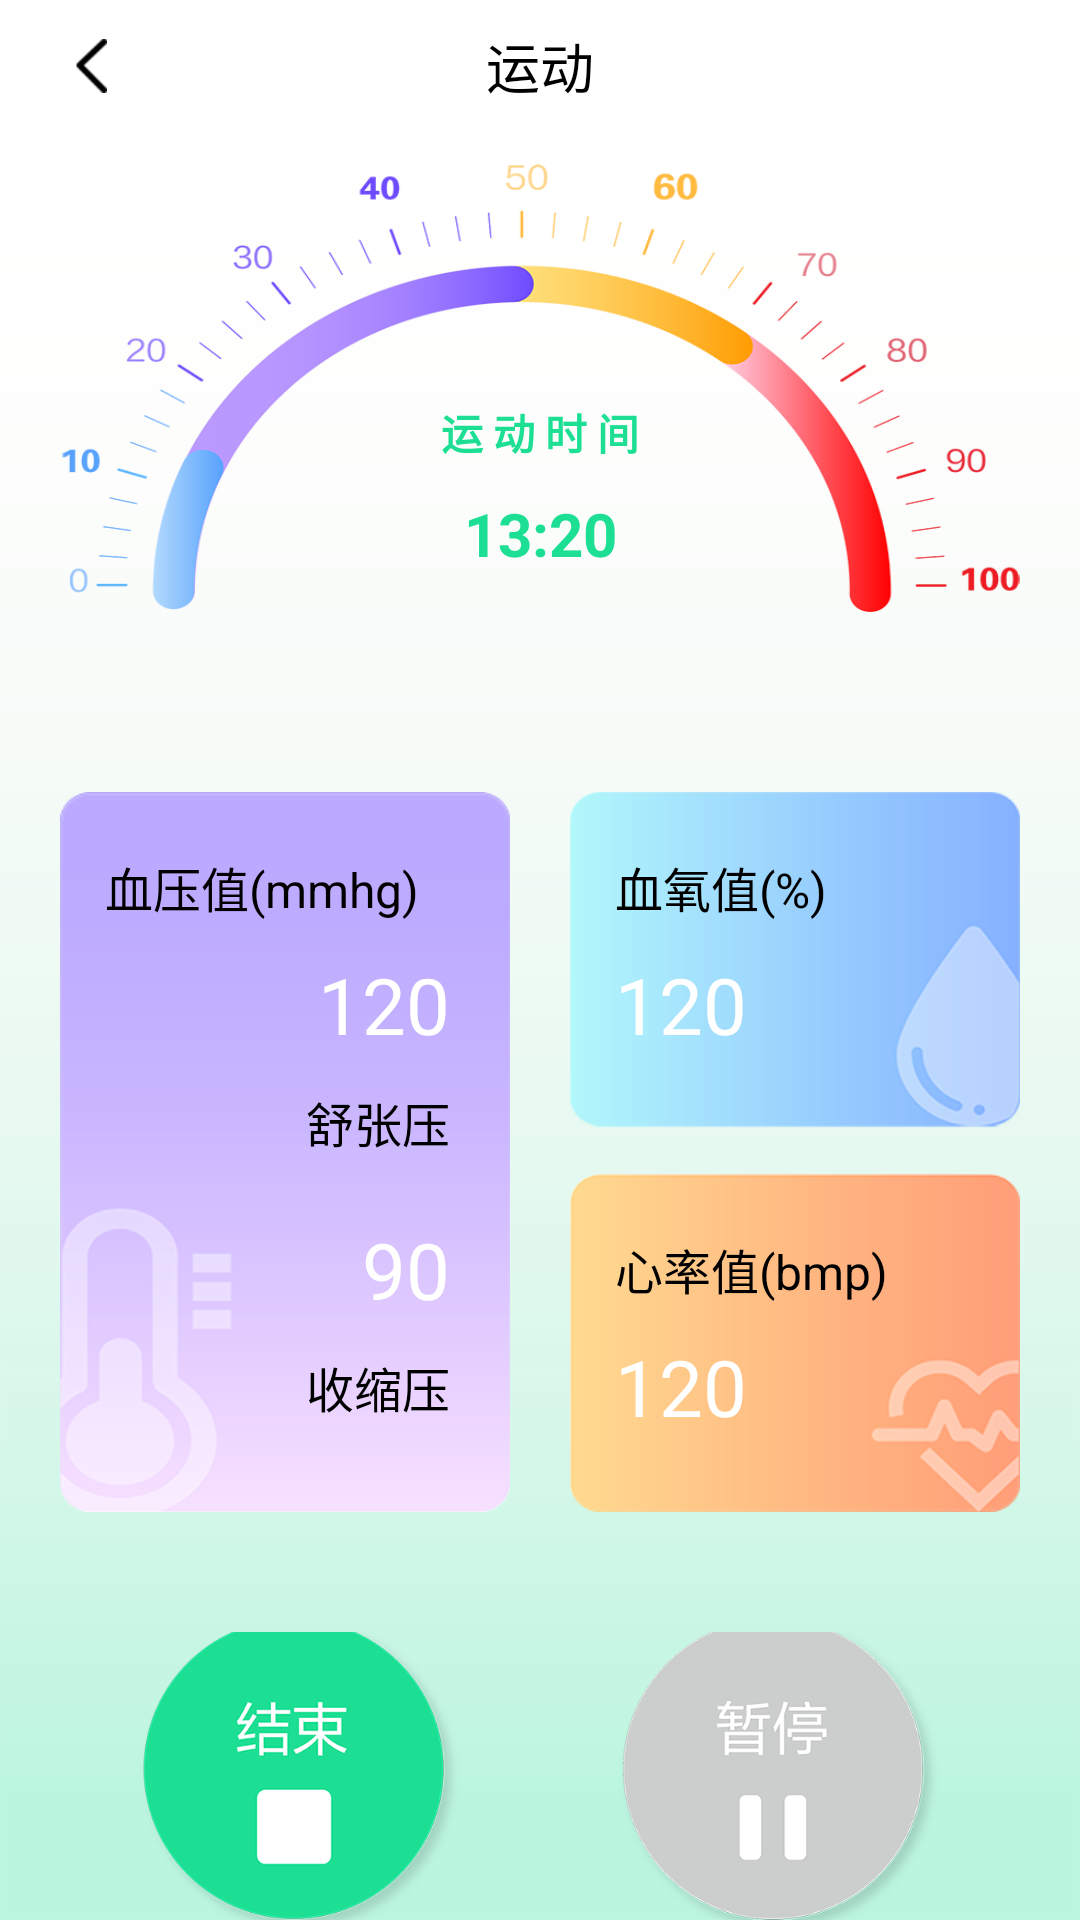

Android layout source for this screen:
<!-- AndroidManifest.xml: application theme AppTheme -->
<!-- res/layout/go_sports_activity.xml -->
<?xml version="1.0" encoding="utf-8"?>
<LinearLayout xmlns:android="http://schemas.android.com/apk/res/android"
    android:layout_width="match_parent"
    android:layout_height="match_parent"
    xmlns:app="http://schemas.android.com/apk/res-auto"
    android:orientation="vertical"
    android:background="@mipmap/go_to_sp_bg_iv">

    <RelativeLayout
        android:id="@+id/team_query_relative"
        android:layout_width="match_parent"
        android:layout_height="44dp"
        >

        <LinearLayout
            android:id="@+id/iv_back"
            android:layout_width="wrap_content"
            android:layout_height="match_parent">

            <ImageView
                android:layout_width="wrap_content"
                android:layout_height="wrap_content"
                android:layout_gravity="center"
                android:layout_marginLeft="20dp"
                android:layout_marginRight="25dp"
                android:padding="5dp"
                android:src="@mipmap/right_black_return_iv" />

        </LinearLayout>


        <TextView
            android:layout_width="wrap_content"
            android:layout_height="wrap_content"
            android:layout_centerHorizontal="true"
            android:layout_centerVertical="true"
            android:text="运动"
            android:textColor="#000"
            android:textSize="18sp" />

    </RelativeLayout>

    <android.support.constraint.ConstraintLayout
        android:layout_marginTop="10dp"
        android:layout_marginLeft="20dp"
        android:layout_marginRight="20dp"
        android:background="@mipmap/timer_iv"
        android:layout_width="match_parent"
        android:layout_height="150dp">

        <TextView
            android:layout_marginTop="30dp"
            android:id="@+id/tv1"
            android:textColor="#1cdf94"
            android:textStyle="bold"
            android:textSize="14sp"
            android:text="运 动 时 间"
            app:layout_constraintBottom_toBottomOf="parent"
            app:layout_constraintRight_toRightOf="parent"
            app:layout_constraintLeft_toLeftOf="parent"
            app:layout_constraintTop_toTopOf="parent"
            android:layout_width="wrap_content"
            android:layout_height="wrap_content"/>

        <TextView
            android:layout_marginTop="10dp"
            app:layout_constraintTop_toBottomOf="@+id/tv1"
            android:id="@+id/sport_time_tv"
            android:textColor="#1cdf94"
            android:textStyle="bold"
            android:textSize="20sp"
            android:text="13:20"
            app:layout_constraintRight_toRightOf="@+id/tv1"
            app:layout_constraintLeft_toLeftOf="@+id/tv1"
            android:layout_width="wrap_content"
            android:layout_height="wrap_content"/>

    </android.support.constraint.ConstraintLayout>

    <android.support.constraint.ConstraintLayout
        android:layout_width="match_parent"
        android:layout_height="wrap_content"
        android:layout_marginLeft="20dp"
        android:layout_marginRight="20dp"
        android:layout_marginTop="60dp">

        <LinearLayout

            android:layout_marginRight="10dp"
            android:id="@+id/line1"
            android:paddingTop="10dp"
            android:paddingLeft="15dp"
            android:paddingRight="20dp"
            android:background="@mipmap/xueya_bg_iv"
            app:layout_constraintRight_toLeftOf="@+id/guideline"
            app:layout_constraintLeft_toLeftOf="parent"
            app:layout_constraintTop_toTopOf="parent"
            android:layout_width="0dp"
            android:layout_height="wrap_content"
            android:orientation="vertical">



            <TextView
                android:layout_marginTop="10dp"
                android:textColor="#000000"
                android:textSize="16sp"
                android:text="血压值(mmhg)"
                android:layout_width="wrap_content"
                android:layout_height="wrap_content"/>

            <TextView
                android:layout_marginTop="10dp"
                android:layout_gravity="right"
                android:textColor="@color/white"
                android:textSize="26sp"
                android:text="120"
                android:layout_width="wrap_content"
                android:layout_height="wrap_content"/>

            <TextView
                android:layout_marginTop="10dp"
                android:layout_gravity="right"
                android:textColor="#000000"
                android:textSize="16sp"
                android:text="舒张压"
                android:layout_width="wrap_content"
                android:layout_height="wrap_content"/>

            <TextView
                android:layout_marginTop="20dp"
                android:layout_gravity="right"
                android:textColor="@color/white"
                android:textSize="26sp"
                android:text="90"
                android:layout_width="wrap_content"
                android:layout_height="wrap_content"/>

            <TextView
                android:layout_marginBottom="30dp"
                android:layout_marginTop="10dp"
                android:layout_gravity="right"
                android:textColor="#000000"
                android:textSize="16sp"
                android:text="收缩压"
                android:layout_width="wrap_content"
                android:layout_height="wrap_content"/>

        </LinearLayout>

        <android.support.constraint.Guideline
            app:layout_constraintTop_toTopOf="parent"
            android:id="@+id/guideline"
            android:layout_width="wrap_content"
            android:layout_height="wrap_content"
            android:orientation="vertical"
            app:layout_constraintGuide_percent="0.5" />

        <LinearLayout
            android:paddingTop="10dp"
            android:paddingLeft="15dp"
            android:paddingRight="20dp"
            android:orientation="vertical"
            android:id="@+id/line2"
            android:layout_marginLeft="10dp"
            app:layout_constraintRight_toRightOf="parent"
            app:layout_constraintLeft_toRightOf="@+id/guideline"
            app:layout_constraintTop_toTopOf="@+id/line1"
            app:layout_constraintHeight_percent="0.47"
            android:layout_width="0dp"
            android:layout_height="0dp"
            android:background="@mipmap/xueyang_bg_iv">

            <TextView
                android:layout_marginTop="10dp"
                android:textColor="#000000"
                android:textSize="16sp"
                android:text="血氧值(%)"
                android:layout_width="wrap_content"
                android:layout_height="wrap_content"/>


            <TextView
                android:layout_marginTop="10dp"
                android:textColor="@color/white"
                android:textSize="26sp"
                android:text="120"
                android:layout_width="wrap_content"
                android:layout_height="wrap_content"/>

        </LinearLayout>

        <LinearLayout
            android:paddingTop="10dp"
            android:paddingLeft="15dp"
            android:paddingRight="20dp"
            android:orientation="vertical"
            android:layout_marginLeft="10dp"
            app:layout_constraintRight_toRightOf="parent"
            app:layout_constraintLeft_toRightOf="@+id/guideline"
            app:layout_constraintHeight_percent="0.47"
            app:layout_constraintBottom_toBottomOf="parent"
            android:layout_width="0dp"
            android:layout_height="0dp"
            android:background="@mipmap/xinlv_bg_iv">

            <TextView
                android:layout_marginTop="10dp"
                android:textColor="#000000"
                android:textSize="16sp"
                android:text="心率值(bmp)"
                android:layout_width="wrap_content"
                android:layout_height="wrap_content"/>


            <TextView
                android:layout_marginTop="10dp"
                android:textColor="@color/white"
                android:textSize="26sp"
                android:text="120"
                android:layout_width="wrap_content"
                android:layout_height="wrap_content"/>

        </LinearLayout>


    </android.support.constraint.ConstraintLayout>

    <LinearLayout
        android:layout_marginTop="40dp"
        android:gravity="center"
        android:layout_marginLeft="20dp"
        android:layout_marginRight="20dp"
        android:layout_width="match_parent"
        android:layout_height="wrap_content">

        <ImageView
            android:src="@mipmap/end_iv"
            android:layout_marginRight="25dp"
            android:layout_width="110dp"
            android:layout_height="110dp"/>

        <ImageView
            android:src="@mipmap/stop_iv"
            android:layout_marginLeft="25dp"
            android:layout_width="110dp"
            android:layout_height="110dp"/>


    </LinearLayout>



</LinearLayout>
<!-- resources referenced by this layout -->
<resources>
  <color name="white">#FFFFFF</color>
  <!-- mipmap end_iv: png bitmap (mipmap-xhdpi, 54552 bytes) -->
  <!-- mipmap go_to_sp_bg_iv: png bitmap (mipmap-xhdpi, 160899 bytes) -->
  <!-- mipmap right_black_return_iv: png bitmap (mipmap-xhdpi, 622 bytes) -->
  <!-- mipmap stop_iv: png bitmap (mipmap-xhdpi, 54554 bytes) -->
  <!-- mipmap timer_iv: png bitmap (mipmap-xhdpi, 82266 bytes) -->
  <!-- mipmap xinlv_bg_iv: png bitmap (mipmap-xhdpi, 33187 bytes) -->
  <!-- mipmap xueya_bg_iv: png bitmap (mipmap-xhdpi, 46010 bytes) -->
  <!-- mipmap xueyang_bg_iv: png bitmap (mipmap-xhdpi, 30611 bytes) -->
  <style name="AppTheme" parent="Theme.AppCompat.Light.NoActionBar">
          
          <item name="colorPrimary">@color/colorPrimary</item>
          <item name="colorPrimaryDark">@color/colorPrimaryDark</item>
          <item name="colorAccent">@color/colorAccent</item>
      </style>
  <color name="colorPrimary">#008577</color>
  <color name="colorPrimaryDark">#00574B</color>
  <color name="colorAccent">#D81B60</color>
</resources>
